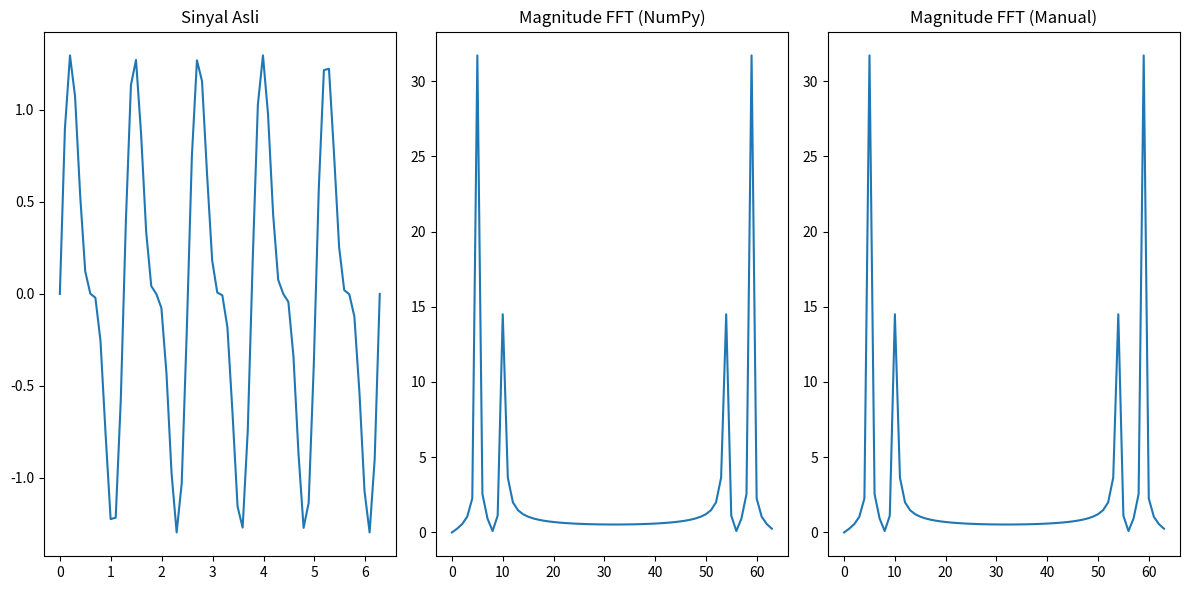

Generate this figure with matplotlib:
# -*- coding: utf-8 -*-
"""
Created on Fri Oct 13 17:37:59 2023

[redacted]
"""

import numpy as np
import matplotlib.pyplot as plt

# Fungsi FFT 1D (Dekomposisi Koefisien)
def fft1D(x):
    N = len(x)
    if N <= 1:
        return x
    even = fft1D(x[0::2])
    odd = fft1D(x[1::2])
    T = [np.exp(-2j * np.pi * k / N) * odd[k] for k in range(N // 2)]
    return [even[k] + T[k] for k in range(N // 2)] + [even[k] - T[k] for k in range(N // 2)]

# Contoh data dalam 1D
N = 64
t = np.linspace(0.0, 2.0 * np.pi, N)
f = 5.0  # Frekuensi sinyal
signal = np.sin(f * t) + 0.5 * np.sin(2.0 * f * t)  # Gabungan dua gelombang sinus

# Terapkan FFT 1D menggunakan NumPy
fft_result_numpy = np.fft.fft(signal)

# Terapkan FFT 1D secara manual
fft_result_manual = fft1D(signal)

# Plot sinyal asli
plt.figure(figsize=(12, 6))
plt.subplot(131)
plt.title("Sinyal Asli")
plt.plot(t, signal)

# Plot magnitude dari hasil FFT dengan NumPy
magnitude_numpy = np.abs(fft_result_numpy)
plt.subplot(132)
plt.title("Magnitude FFT (NumPy)")
plt.plot(magnitude_numpy)

# Plot magnitude dari hasil FFT secara manual
magnitude_manual = np.abs(fft_result_manual)
plt.subplot(133)
plt.title("Magnitude FFT (Manual)")
plt.plot(magnitude_manual)

plt.tight_layout()
plt.show()

# Membandingkan hasil dengan NumPy
if np.allclose(fft_result_manual, fft_result_numpy):
    print("\nHasil FFT manual sesuai dengan hasil NumPy.")
else:
    print("\nHasil FFT manual tidak sesuai dengan hasil NumPy.")

